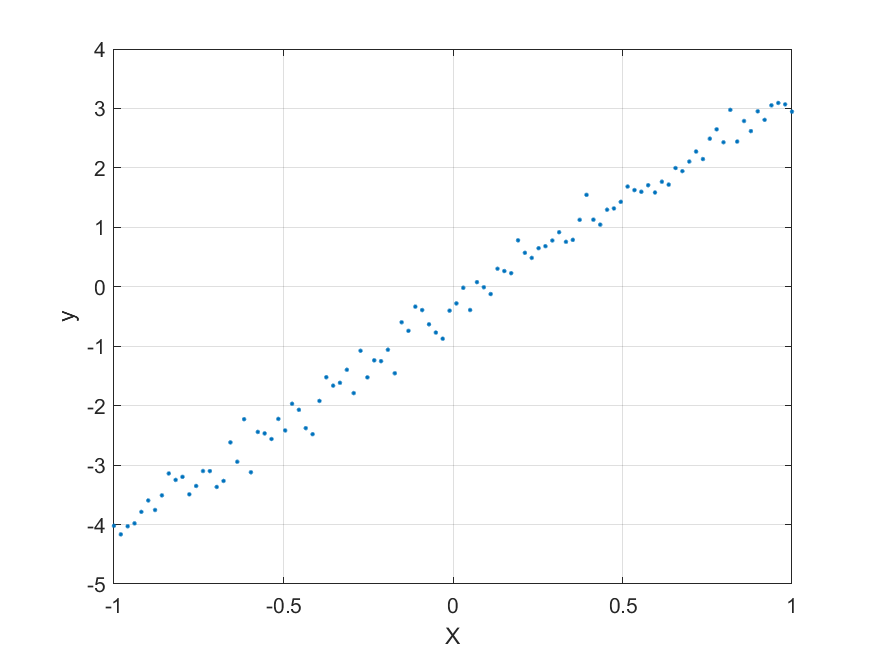

Values plotted in this chart, from the file beside it:
-1, -4.0206
-0.9798, -4.165
-0.9596, -4.029
-0.9394, -3.98
-0.9192, -3.787
-0.899, -3.595
-0.8788, -3.755
-0.8586, -3.509
-0.8384, -3.14
-0.8182, -3.25
-0.798, -3.197
-0.7778, -3.491
-0.7576, -3.351
-0.7374, -3.1
-0.7172, -3.101
-0.697, -3.368
-0.6768, -3.267
-0.6566, -2.618
-0.6364, -2.944
-0.6162, -2.228
-0.596, -3.121
-0.5758, -2.442
-0.5556, -2.467
-0.5353, -2.561
-0.5151, -2.223
-0.495, -2.417
-0.4748, -1.968
-0.4546, -2.071
-0.4343, -2.379
-0.4141, -2.479
-0.3939, -1.921
-0.3737, -1.522
-0.3535, -1.663
-0.3333, -1.615
-0.3131, -1.396
-0.2929, -1.789
-0.2727, -1.077
-0.2525, -1.524
-0.2323, -1.237
-0.2121, -1.251
-0.1919, -1.059
-0.1717, -1.455
-0.1515, -0.5968
-0.1313, -0.7409
-0.1111, -0.3345
-0.09091, -0.3919
-0.07071, -0.6323
-0.05051, -0.7703
-0.0303, -0.8743
-0.0101, -0.4021
0.0101, -0.2801
0.0303, -0.01743
0.05051, -0.3912
0.07071, 0.07867
0.09091, -0.008054
0.1111, -0.1222
0.1313, 0.3031
0.1515, 0.2648
0.1717, 0.2282
0.1919, 0.7808
0.2121, 0.5713
... 39 more rows
